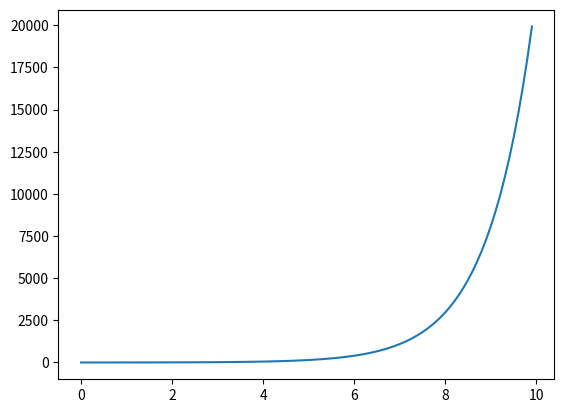

This figure's Python source:
'''Esse é apenas um '.py' teste.'''

import numpy as np
import matplotlib.pyplot as plt

x= np.arange(0,10,0.1)
y = np.exp(x)

print(y)

#plt.figure(figsize=(5,5))
plt.plot(x,y)
plt.show()